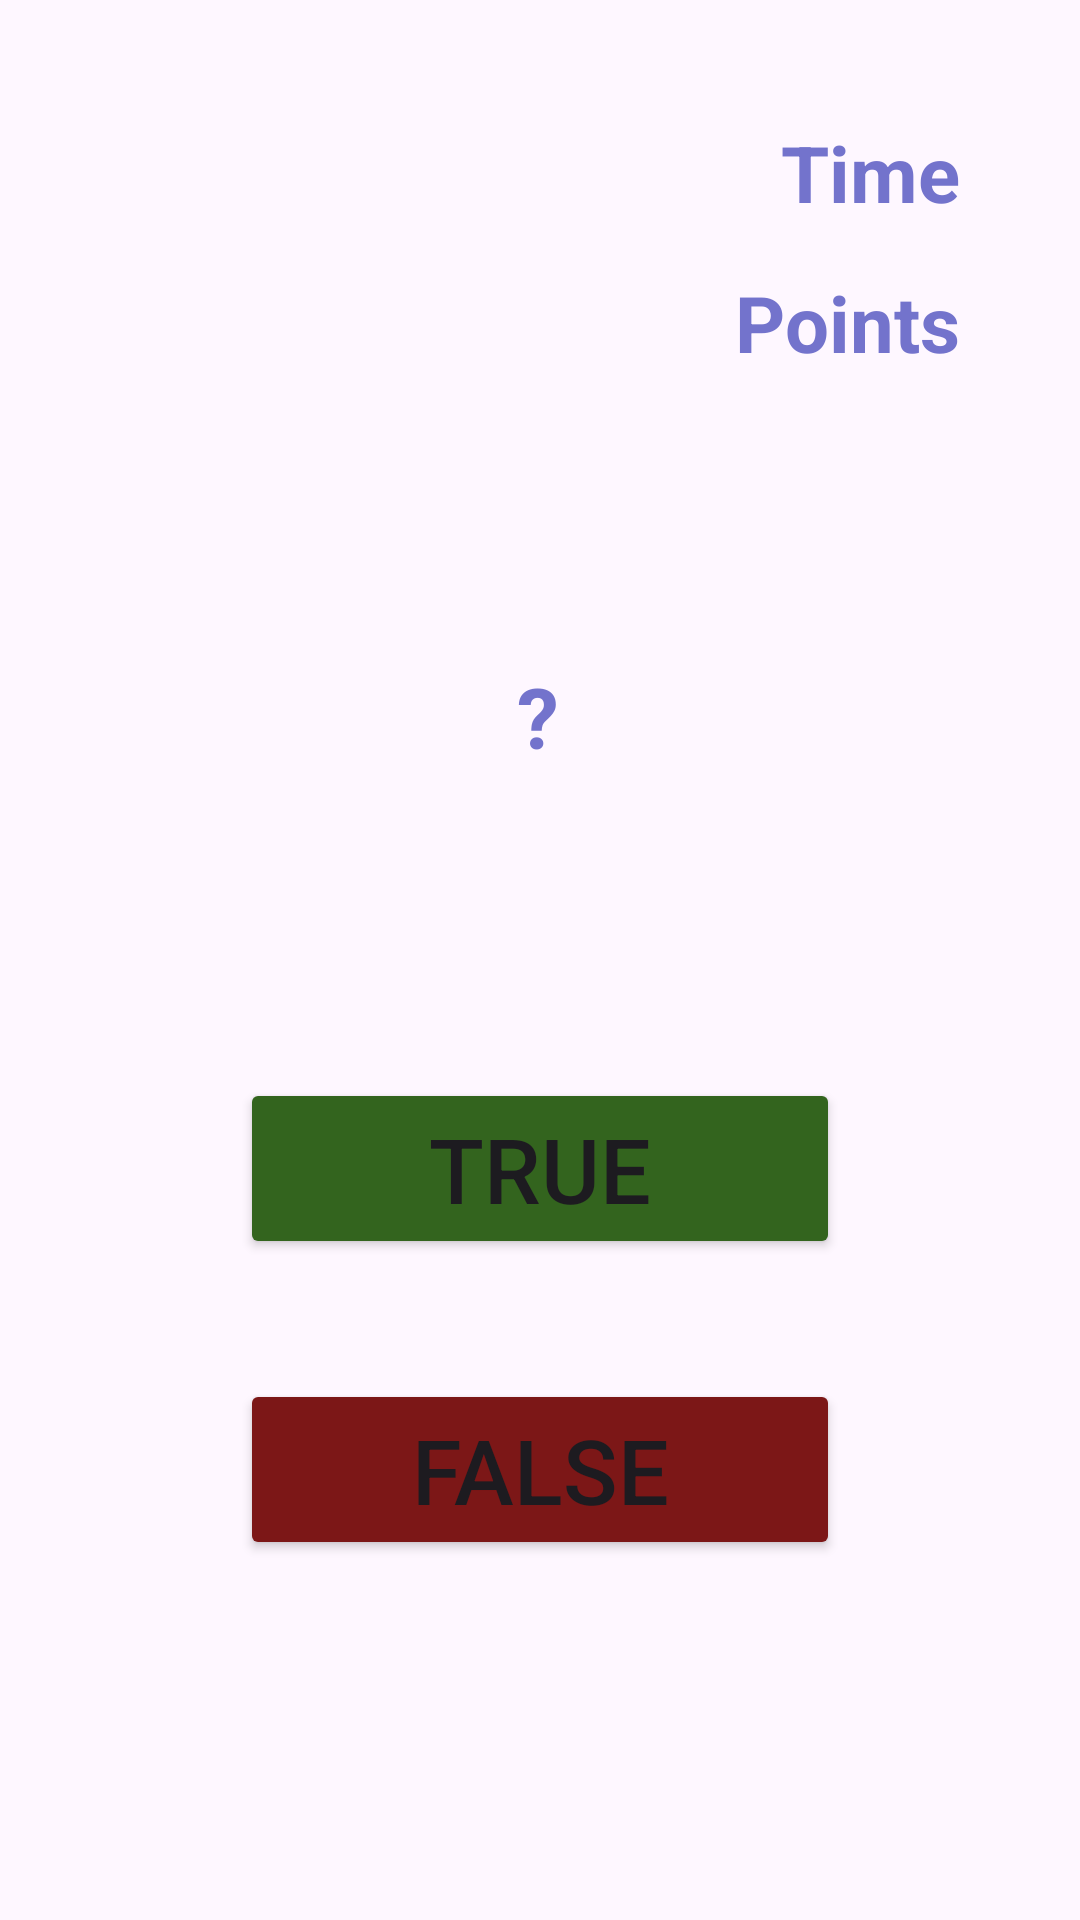

Layout XML and referenced resources for this Android screen:
<!-- AndroidManifest.xml: application theme Theme.ProjektQuiz -->
<!-- res/layout/activity_game.xml -->
<?xml version="1.0" encoding="utf-8"?>
<androidx.constraintlayout.widget.ConstraintLayout xmlns:android="http://schemas.android.com/apk/res/android"
    xmlns:app="http://schemas.android.com/apk/res-auto"
    xmlns:tools="http://schemas.android.com/tools"
    android:layout_width="match_parent"
    android:layout_height="match_parent"
    tools:context=".Game">

    <TextView
        android:id="@+id/timeLeft"
        android:layout_width="wrap_content"
        android:layout_height="wrap_content"
        android:layout_marginTop="40dp"
        android:layout_marginEnd="40dp"
        android:textStyle="bold"
        android:text="Time"
        android:textColor="#7373cc"
        android:textSize="26sp"
        app:layout_constraintEnd_toEndOf="parent"
        app:layout_constraintTop_toTopOf="parent" />

    <TextView
        android:id="@+id/currentScore"
        android:layout_width="wrap_content"
        android:layout_height="wrap_content"
        android:layout_marginTop="90dp"
        android:layout_marginEnd="40dp"
        android:textStyle="bold"
        android:text="Points"
        android:textColor="#7373cc"
        android:textSize="26sp"
        app:layout_constraintEnd_toEndOf="parent"
        app:layout_constraintTop_toTopOf="parent" />

    <TextView
        android:id="@+id/questionText"
        android:layout_width="wrap_content"
        android:layout_height="wrap_content"
        android:layout_marginTop="180dp"
        android:gravity="center"
        android:padding="40dp"
        android:textColor="#7373cc"
        android:text="?"
        android:textSize="28sp"
        android:textStyle="bold"
        app:layout_constraintEnd_toEndOf="parent"
        app:layout_constraintHorizontal_bias="0.497"
        app:layout_constraintStart_toStartOf="parent"
        app:layout_constraintTop_toTopOf="parent" />

    <Button
        android:id="@+id/falseButton"
        android:layout_width="200dp"
        android:layout_height="wrap_content"
        android:layout_marginBottom="120dp"
        android:backgroundTint="#7c1717"
        android:text="False"
        android:textSize="30sp"
        app:layout_constraintBottom_toBottomOf="parent"
        app:layout_constraintEnd_toEndOf="parent"
        app:layout_constraintStart_toStartOf="parent" />

    <Button
        android:id="@+id/trueButton"
        android:layout_width="200dp"
        android:layout_height="wrap_content"
        android:layout_marginBottom="40dp"
        android:backgroundTint="#33641e"
        android:text="True"
        android:textSize="30sp"
        app:layout_constraintBottom_toTopOf="@+id/falseButton"
        app:layout_constraintEnd_toEndOf="parent"
        app:layout_constraintStart_toStartOf="parent" />

</androidx.constraintlayout.widget.ConstraintLayout>
<!-- resources referenced by this layout -->
<resources>
  <style name="Theme.ProjektQuiz" parent="Base.Theme.ProjektQuiz" />
  <style name="Base.Theme.ProjektQuiz" parent="Theme.Material3.DayNight.NoActionBar">
          
          
      </style>
</resources>
